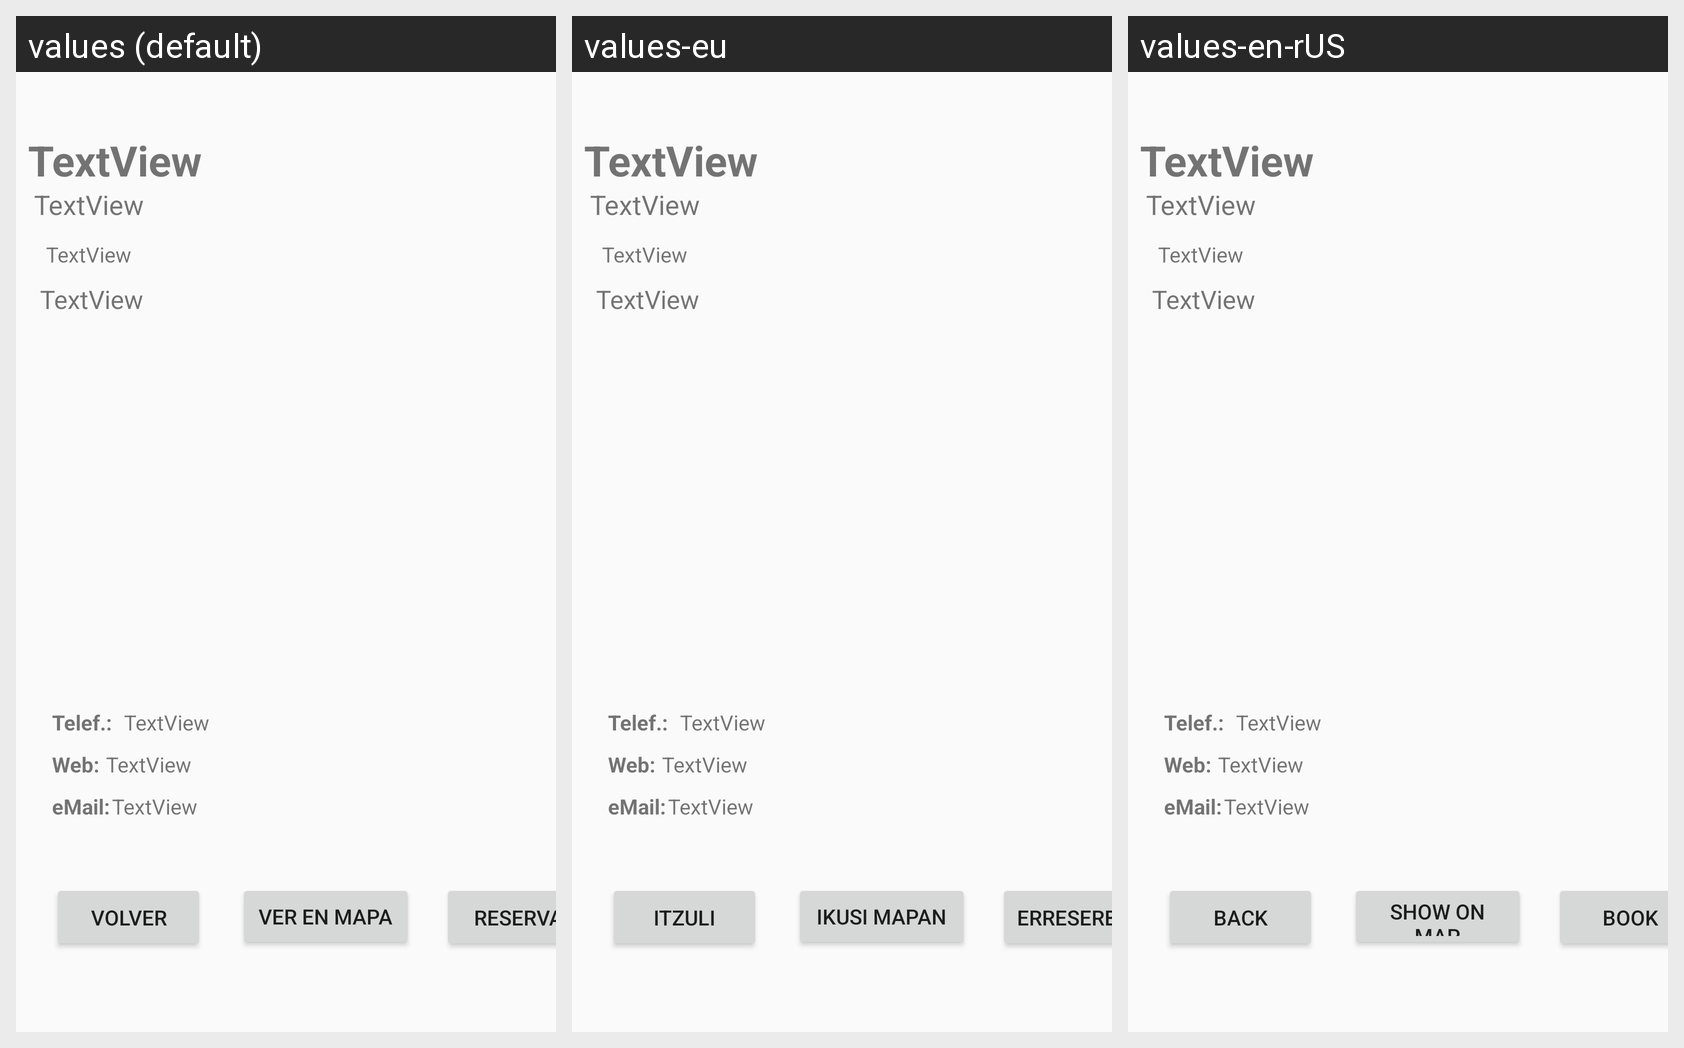

Translations of the strings shown on this Android screen, per locale in the grid:
Android screen res/layout/activity_ver_ostatu.xml rendered under 3 locales, left to right: values (default), values-eu, values-en-rUS. Device: Nexus 5 (rendered at 1080×1920; each locale shown at half size, 540×960, under a caption strip naming it); theme AppTheme.
Strings drawn on this screen, with the default value and each locale's value (text and hints the layout hard-codes, and strings that could not be matched under every locale, appear in the picture but are not listed):

ver_en_mapa
  values: Ver en mapa
  values-eu: Ikusi mapan
  values-en-rUS: Show on map

reserva
  values: Reserva
  values-eu: Erreserba
  values-en-rUS: Book

volver
  values: Volver
  values-eu: Itzuli
  values-en-rUS: Back
